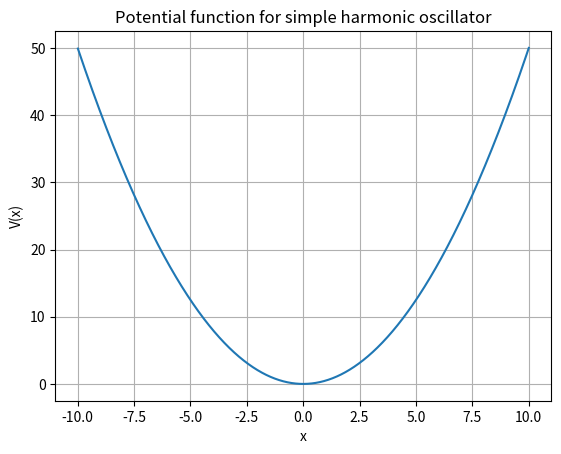
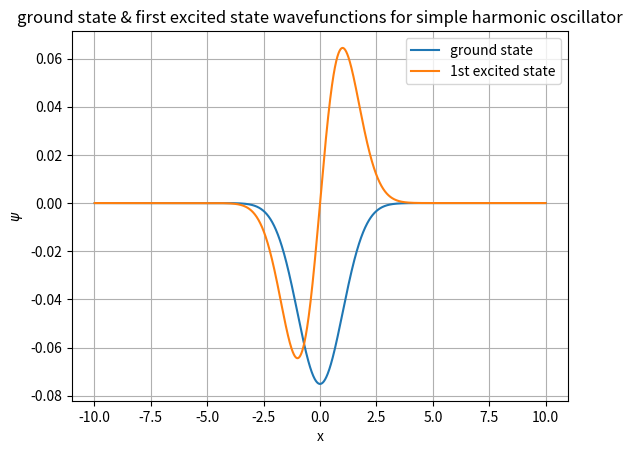
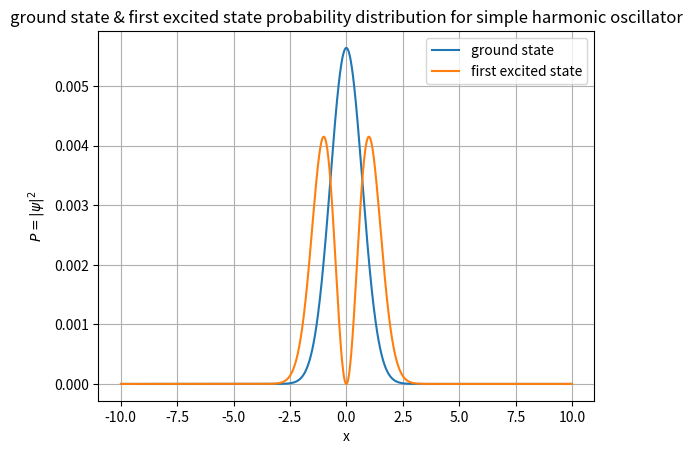
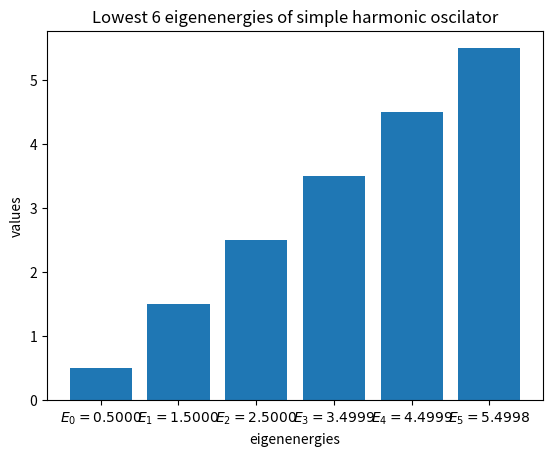
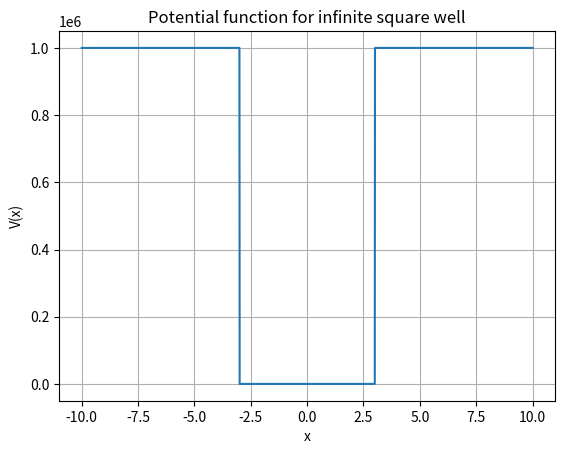
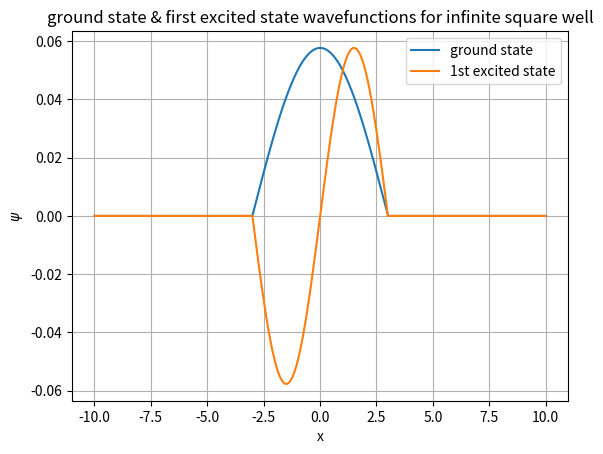
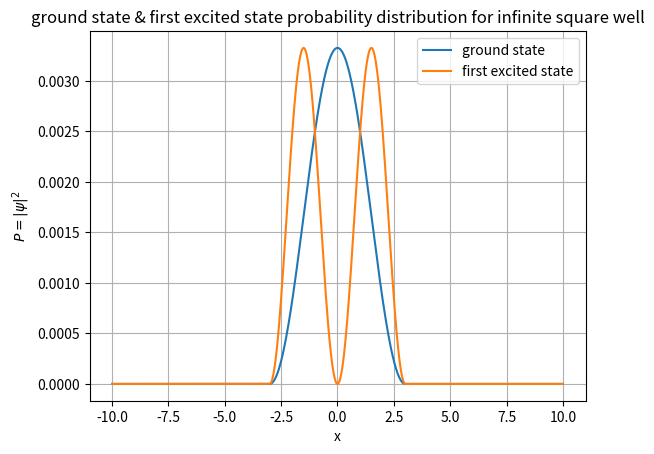
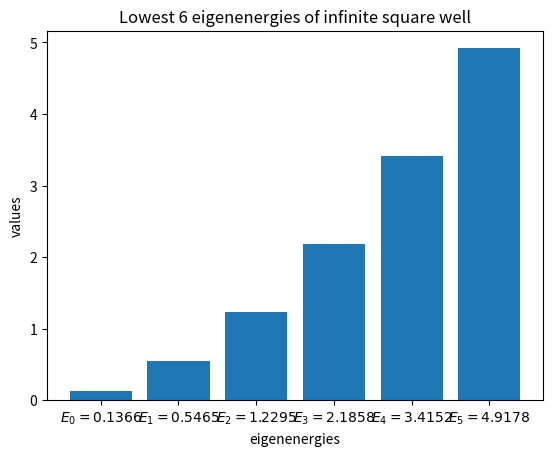
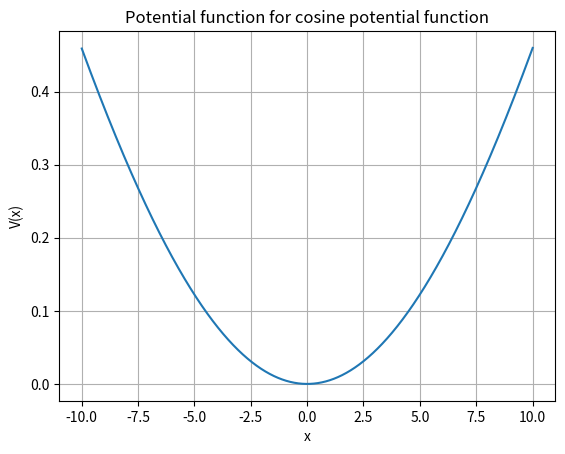
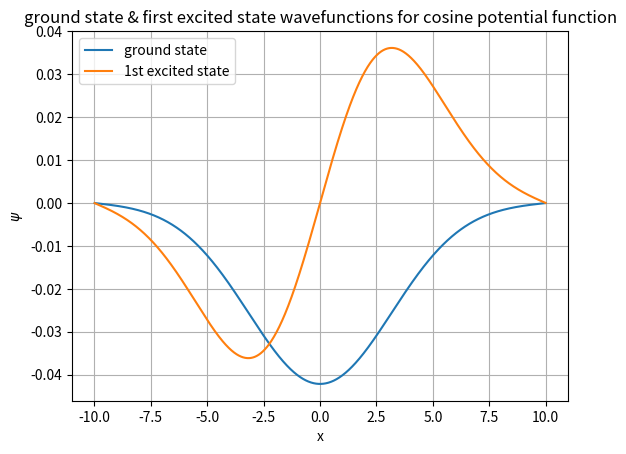
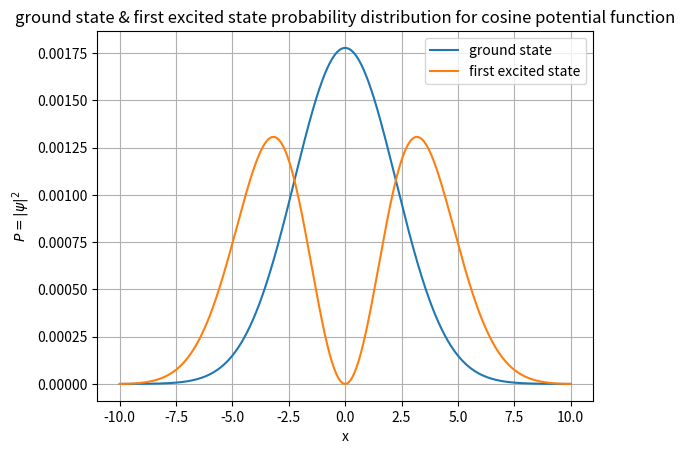
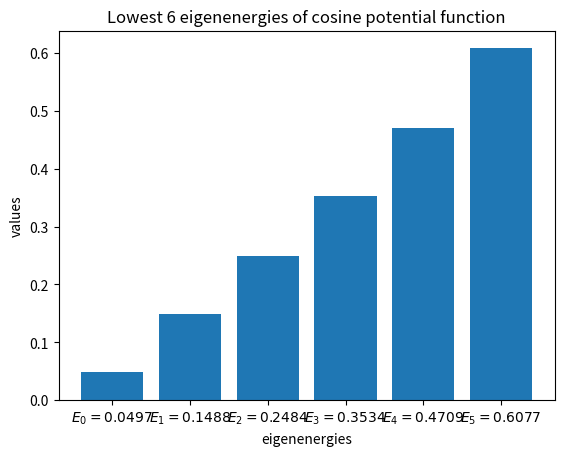
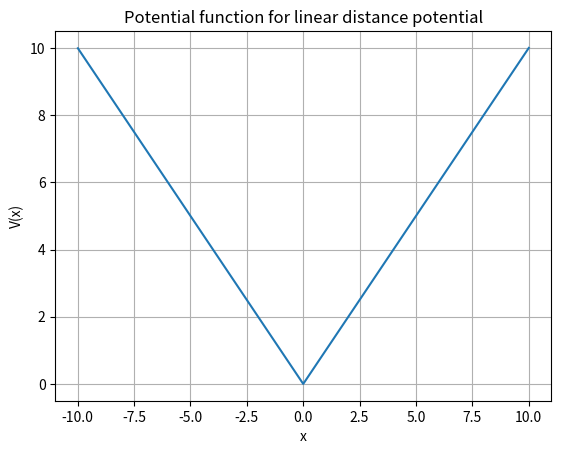
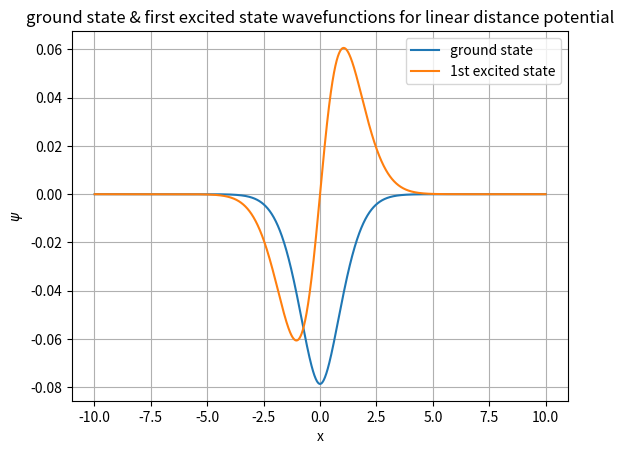
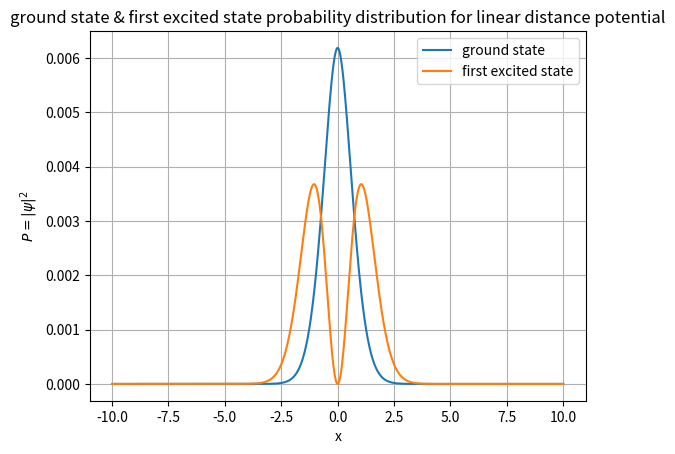
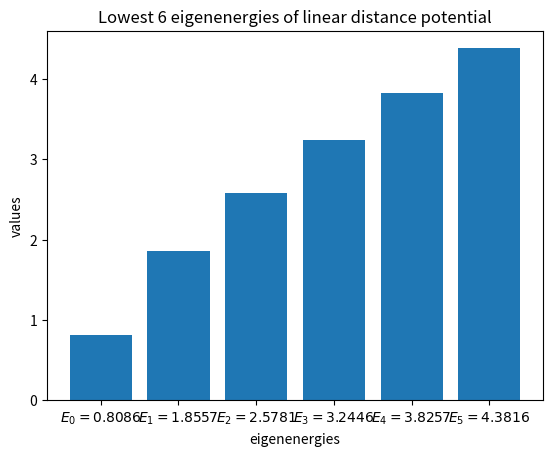

These figures' Python source, in order:
#%matplotlib qt
#The above line is to show the plots better (in Spyder), and may not work in some computers. So it can be a comment.
import numpy as np
import matplotlib.pyplot as plt
dx=0.01
x=np.arange(-10+dx, 10, dx) #ignoring first and last points
N=len(x)
omega, m, hbar=1, 1, 1
# construcing D2 operator : D2=d^2/dx^2
d1=np.ones(N)
d2=np.ones(N-1)
D2=(1/dx**2)*(np.diag(-2*d1) + np.diag(d2, 1) + np.diag(d2, -1))
# introducing potential functions
def V1(x): # simple harmonic oscillator
    return 0.5*m*(omega**2)*x**2
def V2(x): # infinite square well
    if abs(x)<3:
        return 0
    else:
        return 1e6
def V3(x): # cosine potential function
    return 1-np.cos(x/10)
def V4(x): # linear distance potential
    return abs(x)
# Construcing and diagonalizing hamiltonian for each of the potentials, and plotting the result for wavefunctions and eigenenergies

### Simple harmonic oscilator
H1=((-hbar**2)/(2*m))*D2 + np.diag(np.vectorize(V1)(x))
E1, psi1=np.linalg.eigh(H1)
# plotting the potential function
plt.figure()
plt.plot(x, V1(x))
plt.xlabel('x')
plt.ylabel('V(x)')
plt.title('Potential function for simple harmonic oscillator')
plt.grid()
plt.show()
# plotting the wavefunctions
plt.figure()
plt.plot(x, psi1[:, 0], label='ground state')
plt.plot(x, psi1[:, 1], label='1st excited state')
plt.xlabel('x')
plt.ylabel('$\psi$')
plt.title('ground state & first excited state wavefunctions for simple harmonic oscillator')
plt.legend()
plt.grid()
plt.show()
# plotting the probability distribution function
plt.figure()
plt.plot(x, (psi1[:, 0])**2, label='ground state')
plt.plot(x, (psi1[:, 1])**2, label='first excited state')
plt.xlabel('x')
plt.ylabel('$P=|\psi|^2$')
plt.title('ground state & first excited state probability distribution for simple harmonic oscillator')
plt.legend()
plt.grid()
plt.show()
# plotting energy eigenvalues
plt.figure()
Es1=[]
for i in range(6):
    Es1.append(fr'$E_{i} = {E1[i]:.4f}$')
plt.bar(Es1, E1[:6])
plt.xlabel('eigenenergies')
plt.ylabel('values')
plt.title('Lowest 6 eigenenergies of simple harmonic oscilator')
plt.show()

### Infinite square well
H2=((-hbar**2)/(2*m))*D2 + np.diag(np.vectorize(V2)(x))
E2, psi2=np.linalg.eigh(H2)
# plotting the potential function
plt.figure()
plt.plot(x, np.vectorize(V2)(x))
plt.xlabel('x')
plt.ylabel('V(x)')
plt.title('Potential function for infinite square well')
plt.grid()
plt.show()
# plotting the wavefunctions
plt.figure()
plt.plot(x, psi2[:, 0], label='ground state')
plt.plot(x, psi2[:, 1], label='1st excited state')
plt.xlabel('x')
plt.ylabel('$\psi$')
plt.title('ground state & first excited state wavefunctions for infinite square well')
plt.legend()
plt.grid()
plt.show()
# plotting the probability distribution function
plt.figure()
plt.plot(x, (psi2[:, 0])**2, label='ground state')
plt.plot(x, (psi2[:, 1])**2, label='first excited state')
plt.xlabel('x')
plt.ylabel('$P=|\psi|^2$')
plt.title('ground state & first excited state probability distribution for infinite square well')
plt.legend()
plt.grid()
plt.show()
# plotting energy eigenvalues
plt.figure()
Es2=[]
for i in range(6):
    Es2.append(fr'$E_{i} = {E2[i]:.4f}$')
plt.bar(Es2, E2[:6])
plt.xlabel('eigenenergies')
plt.ylabel('values')
plt.title('Lowest 6 eigenenergies of infinite square well')
plt.show()

### Cosine potential function
H3=((-hbar**2)/(2*m))*D2 + np.diag(np.vectorize(V3)(x))
E3, psi3=np.linalg.eigh(H3)
# plotting the potential function
plt.figure()
plt.plot(x, np.vectorize(V3)(x))
plt.xlabel('x')
plt.ylabel('V(x)')
plt.title('Potential function for cosine potential function')
plt.grid()
plt.show()
# plotting the wavefunctions
plt.figure()
plt.plot(x, psi3[:, 0], label='ground state')
plt.plot(x, psi3[:, 1], label='1st excited state')
plt.xlabel('x')
plt.ylabel('$\psi$')
plt.title('ground state & first excited state wavefunctions for cosine potential function')
plt.legend()
plt.grid()
plt.show()
# plotting the probability distribution function
plt.figure()
plt.plot(x, (psi3[:, 0])**2, label='ground state')
plt.plot(x, (psi3[:, 1])**2, label='first excited state')
plt.xlabel('x')
plt.ylabel('$P=|\psi|^2$')
plt.title('ground state & first excited state probability distribution for cosine potential function')
plt.legend()
plt.grid()
plt.show()
# plotting energy eigenvalues
plt.figure()
Es3=[]
for i in range(6):
    Es3.append(fr'$E_{i} = {E3[i]:.4f}$')
plt.bar(Es3, E3[:6])
plt.xlabel('eigenenergies')
plt.ylabel('values')
plt.title('Lowest 6 eigenenergies of cosine potential function')
plt.show()

### Linear distance potential
H4=((-hbar**2)/(2*m))*D2 + np.diag(np.vectorize(V4)(x))
E4, psi4=np.linalg.eigh(H4)
# plotting the potential function
plt.figure()
plt.plot(x, np.vectorize(V4)(x))
plt.xlabel('x')
plt.ylabel('V(x)')
plt.title('Potential function for linear distance potential')
plt.grid()
plt.show()
# plotting the wavefunctions
plt.figure()
plt.plot(x, psi4[:, 0], label='ground state')
plt.plot(x, psi4[:, 1], label='1st excited state')
plt.xlabel('x')
plt.ylabel('$\psi$')
plt.title('ground state & first excited state wavefunctions for linear distance potential')
plt.legend()
plt.grid()
plt.show()
# plotting the probability distribution function
plt.figure()
plt.plot(x, (psi4[:, 0])**2, label='ground state')
plt.plot(x, (psi4[:, 1])**2, label='first excited state')
plt.xlabel('x')
plt.ylabel('$P=|\psi|^2$')
plt.title('ground state & first excited state probability distribution for linear distance potential')
plt.legend()
plt.grid()
plt.show()
# plotting energy eigenvalues
plt.figure()
Es4=[]
for i in range(6):
    Es4.append(fr'$E_{i} = {E4[i]:.4f}$')
plt.bar(Es4, E4[:6])
plt.xlabel('eigenenergies')
plt.ylabel('values')
plt.title('Lowest 6 eigenenergies of linear distance potential')
plt.show()

# Some sanity checks in linear algebra
print('Results of the sanity checks:')
M0=10*(np.random.randn(3, 3) + 1j*np.random.rand(3, 3)) # constructing a random 3*3 matrix
M1=(M0 + M0.T.conjugate())/2 #constructing a hermitian matrix
Md, U=np.linalg.eigh(M1)
M1_new=np.matmul(U, np.matmul(np.diag(Md), U.T.conjugate()))
print('M1 = M1_new ?   ', np.allclose(M1, M1_new)) # checked that if M1 & M1_new are close enough to be considered equal(They are equal in theory, but there is an error in numerical work)
v1, v2, v3 = U[:, 0], U[:, 1], U[:, 2] # |v1>, |v2>, |v3>
# checking orthonormality
print('overlap_11 = ', np.vdot(v1, v1))
print('overlap_12 = ', np.vdot(v1, v2))
print('overlap_13 = ', np.vdot(v1, v3))
print('overlap_21 = ', np.vdot(v2, v1))
print('overlap_22 = ', np.vdot(v2, v2))
print('overlap_23 = ', np.vdot(v2, v3))
print('overlap_31 = ', np.vdot(v3, v1))
print('overlap_32 = ', np.vdot(v3, v2))
print('overlap_33 = ', np.vdot(v3, v3))
# checking U to be unitary
print('U(U^dag) = ', np.matmul(U, U.T.conjugate()))
print('U(U^dag) = 1?   ', np.allclose(np.identity(3), np.matmul(U, U.T.conjugate())))
print('(U^dag)U = ', np.matmul(U.T.conjugate(), U))
print('(U^dag)U = 1?   ', np.allclose(np.identity(3), np.matmul(U.T.conjugate(), U)))
# checking resolution of identity
outer_products= np.outer(v1, v1.conjugate()) + np.outer(v2, v2.conjugate()) + np.outer(v3, v3.conjugate())
print('\sum_{j} |v_j> < v_j| = ', outer_products)
print('Is it equal to identity?   ', np.allclose(np.identity(3), outer_products))